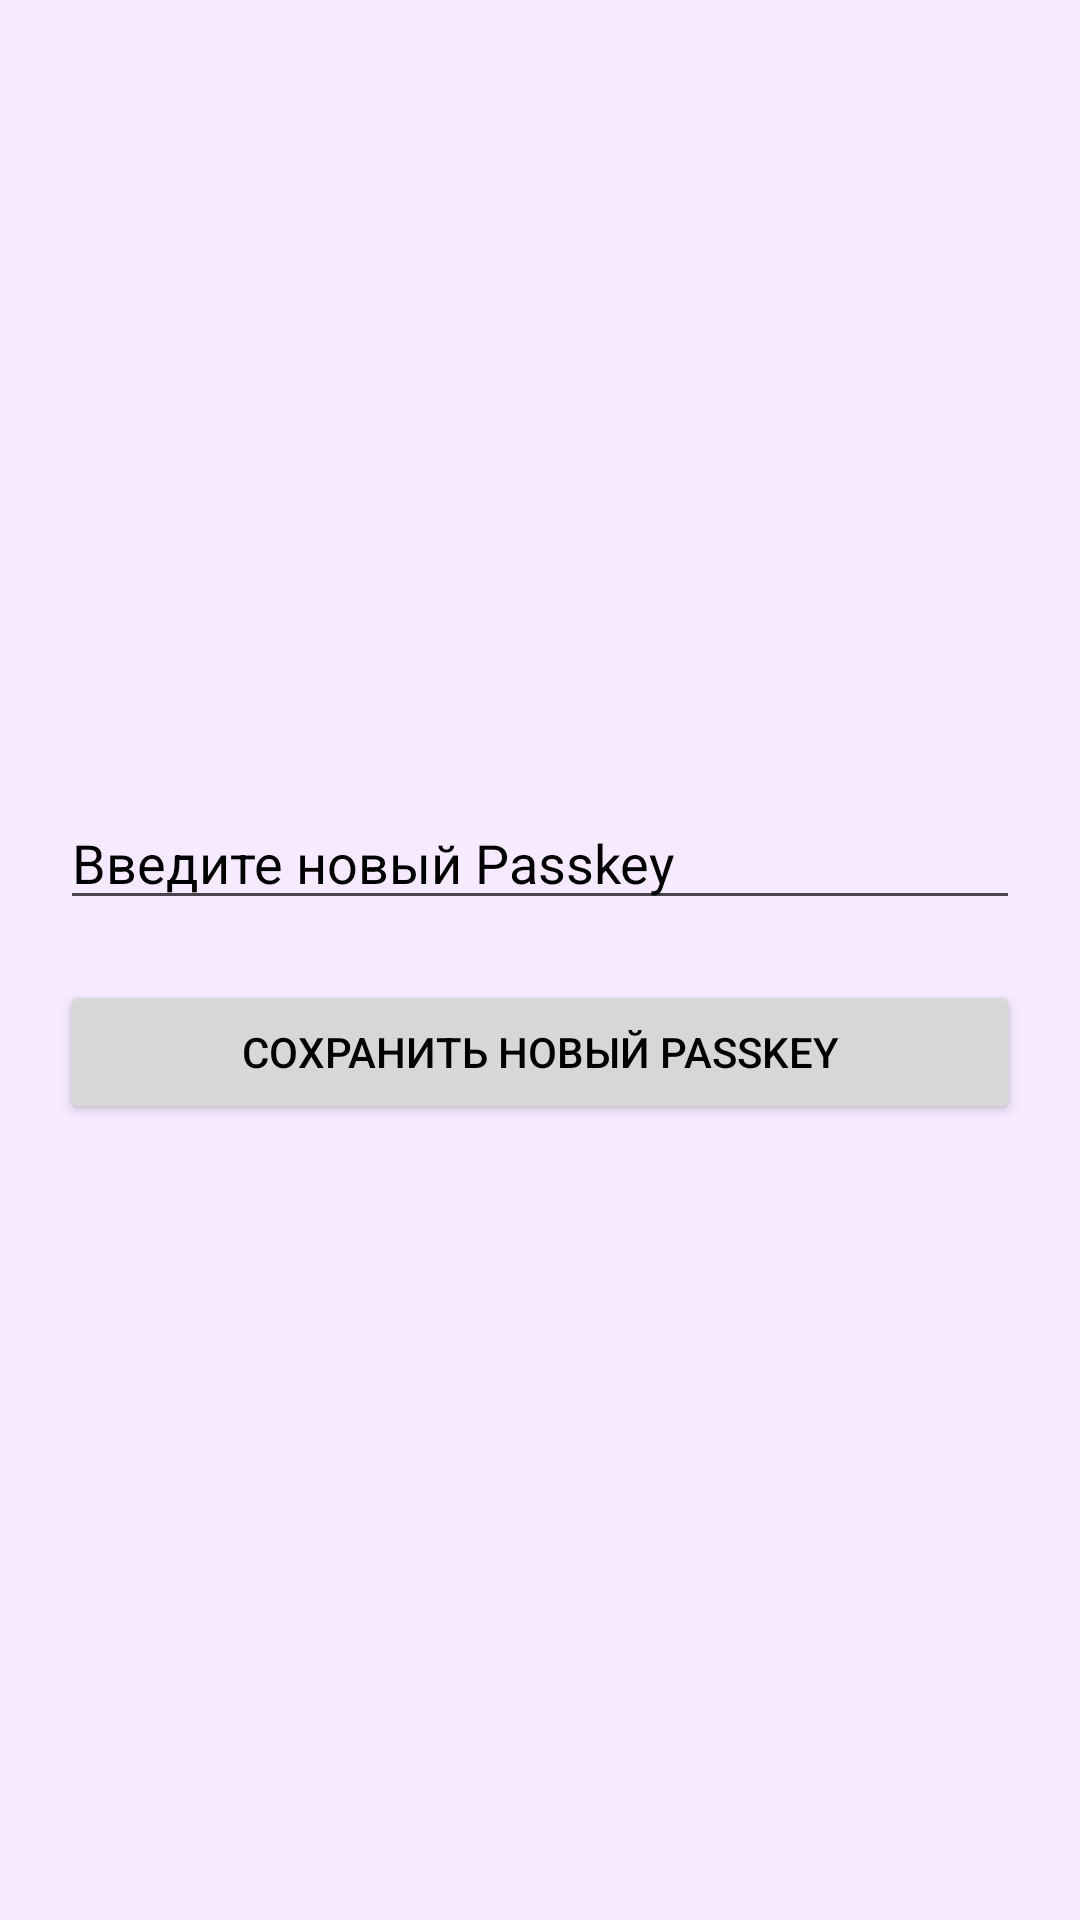

Android layout source for this screen:
<!-- AndroidManifest.xml: application theme Theme.Calculat -->
<!-- res/layout/activity_reset_passkey.xml -->
<LinearLayout
    xmlns:android="http://schemas.android.com/apk/res/android"
    android:layout_width="match_parent"
    android:layout_height="match_parent"
    android:orientation="vertical"
    android:gravity="center"
    android:padding="20dp">

    <EditText
        android:id="@+id/newPasskeyInput"
        android:layout_width="match_parent"
        android:layout_height="wrap_content"
        android:hint="Введите новый Passkey"
        android:inputType="textPassword" />

    <Button
        android:id="@+id/savePasskeyButton"
        android:layout_width="match_parent"
        android:layout_height="wrap_content"
        android:text="Сохранить новый Passkey"
        android:layout_marginTop="20dp"/>
</LinearLayout>
<!-- resources referenced by this layout -->
<resources>
  <style name="Theme.Calculat" parent="Theme.Material3.Light.NoActionBar">
          <item name="colorPrimary">#DFAFFF</item>
          <item name="colorPrimaryVariant">#A674D0</item>
          <item name="colorOnPrimary">#FFFFFF</item>
          <item name="android:statusBarColor">?attr/colorPrimaryVariant</item>
          <item name="android:background">#F5EAFF</item>
          <item name="android:textColor">#000000</item>
          <item name="android:textColorHint">#000000</item>
          <item name="editTextColor">#000000</item>
      </style>
</resources>
